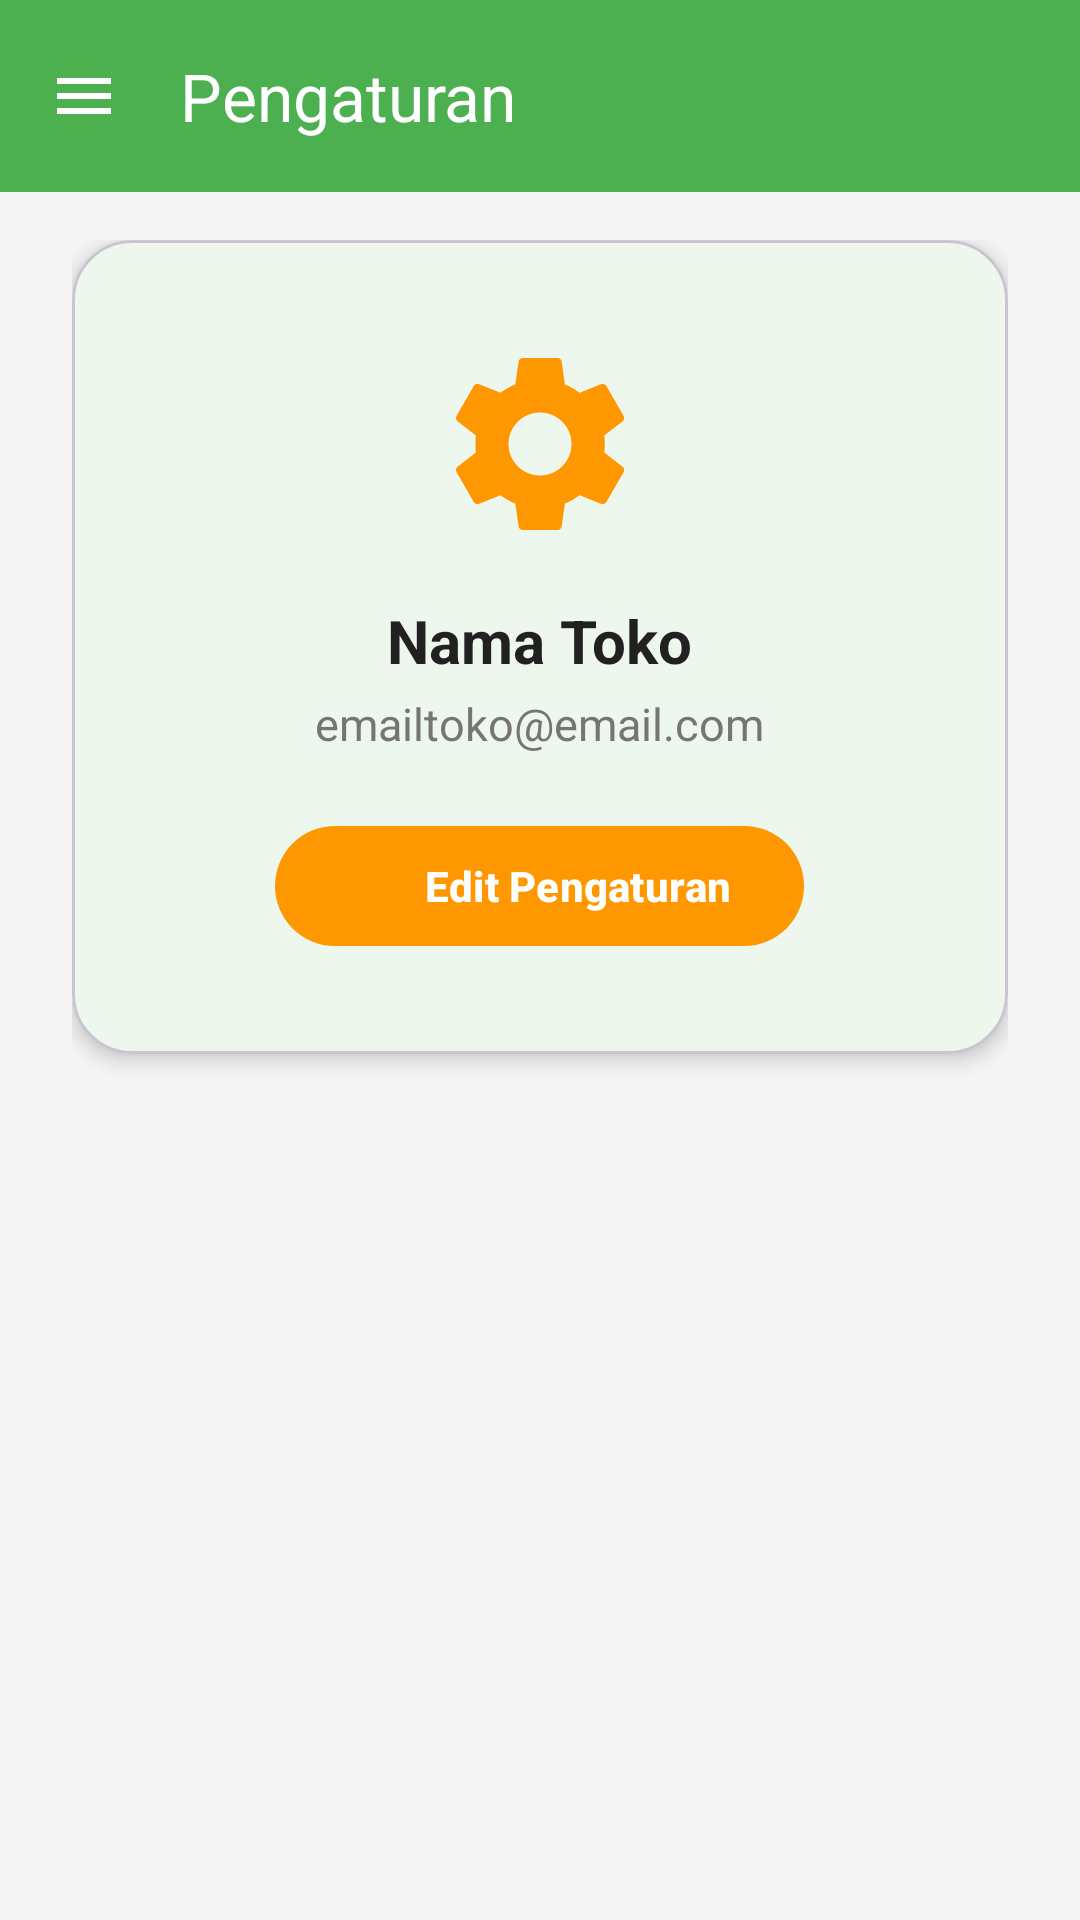

Here is an Android app screen rendered from its layout file. Give the layout XML and the strings, colors and styles it references.
<!-- AndroidManifest.xml: application theme Theme.Kasir -->
<!-- res/layout/fragment_admin_settings.xml -->
<?xml version="1.0" encoding="utf-8"?>
<androidx.coordinatorlayout.widget.CoordinatorLayout xmlns:android="http://schemas.android.com/apk/res/android"
    xmlns:app="http://schemas.android.com/apk/res-auto"
    xmlns:tools="http://schemas.android.com/tools"
    android:layout_width="match_parent"
    android:layout_height="match_parent"
    android:background="@color/background_light"
    tools:context=".AdminSettingsFragment">

    <com.google.android.material.appbar.MaterialToolbar
        android:id="@+id/toolbar"
        android:layout_width="match_parent"
        android:layout_height="wrap_content"
        android:background="@color/primary_green"
        app:title="Pengaturan"
        app:titleTextColor="@android:color/white"
        app:navigationIcon="@drawable/ic_menu_modern"
        app:navigationIconTint="@android:color/white" />

    <LinearLayout
        android:layout_width="match_parent"
        android:layout_height="match_parent"
        android:orientation="vertical"
        android:padding="24dp"
        android:layout_marginTop="56dp"
        android:gravity="center_horizontal">

        <com.google.android.material.card.MaterialCardView
            android:layout_width="match_parent"
            android:layout_height="wrap_content"
            app:cardCornerRadius="20dp"
            app:cardElevation="4dp"
            app:cardBackgroundColor="@color/background_card"
            android:layout_marginBottom="24dp">

            <LinearLayout
                android:layout_width="match_parent"
                android:layout_height="wrap_content"
                android:orientation="vertical"
                android:padding="32dp"
                android:gravity="center_horizontal">

                <ImageView
                    android:id="@+id/ivSettingsIcon"
                    android:layout_width="72dp"
                    android:layout_height="72dp"
                    android:src="@drawable/ic_settings"
                    android:tint="@color/accent_orange"
                    android:contentDescription="Settings Icon" />

                <TextView
                    android:id="@+id/tvStoreName"
                    android:layout_width="wrap_content"
                    android:layout_height="wrap_content"
                    android:text="Nama Toko"
                    android:textColor="@color/text_primary"
                    android:textSize="20sp"
                    android:textStyle="bold"
                    android:layout_marginTop="16dp" />

                <TextView
                    android:id="@+id/tvStoreEmail"
                    android:layout_width="wrap_content"
                    android:layout_height="wrap_content"
                    android:text="emailtoko@email.com"
                    android:textColor="@color/text_secondary"
                    android:textSize="15sp"
                    android:layout_marginTop="4dp" />

                <com.google.android.material.button.MaterialButton
                    android:id="@+id/btnEditSettings"
                    android:layout_width="wrap_content"
                    android:layout_height="wrap_content"
                    android:layout_marginTop="20dp"
                    android:text="Edit Pengaturan"
                    app:icon="@drawable/ic_edit"
                    app:iconTint="@color/accent_orange"
                    app:backgroundTint="@color/accent_orange"
                    android:textColor="@android:color/white"
                    android:textStyle="bold" />

            </LinearLayout>
        </com.google.android.material.card.MaterialCardView>

    </LinearLayout>

</androidx.coordinatorlayout.widget.CoordinatorLayout>
<!-- resources referenced by this layout -->
<resources>
  <color name="accent_orange">#FF9800</color>
  <color name="background_card">#FFFFFF</color>
  <color name="background_light">#F5F5F5</color>
  <color name="primary_green">#4CAF50</color>
  <color name="text_primary">#212121</color>
  <color name="text_secondary">#757575</color>
  <!-- drawable ic_edit (drawable) -->
  <vector xmlns:android="http://schemas.android.com/apk/res/android"
      android:height="24dp"
      android:width="24dp"
      android:viewportWidth="24"
      android:viewportHeight="24">
      <path android:fillColor="@android:color/black" android:pathData="M3,17.25V21h3.75L17.81,9.94l-3.75,-3.75L3,17.25zM20.71,7.04c0.39,-0.39 0.39,-1.02 0,-1.41l-2.34,-2.34c-0.39,-0.39 -1.02,-0.39 -1.41,0l-1.83,1.83 3.75,3.75 1.83,-1.83z"/>
  </vector>
  <!-- drawable ic_menu_modern (drawable) -->
  <?xml version="1.0" encoding="utf-8"?>
  <vector xmlns:android="http://schemas.android.com/apk/res/android"
      android:width="24dp"
      android:height="24dp"
      android:viewportWidth="24"
      android:viewportHeight="24"
      android:tint="@color/text_white">
      <path
          android:fillColor="@android:color/white"
          android:pathData="M3,18h18v-2H3V18zM3,13h18v-2H3V13zM3,6v2h18V6H3z"/>
  </vector>
  <!-- drawable ic_settings (drawable) -->
  <?xml version="1.0" encoding="utf-8"?>
  <vector xmlns:android="http://schemas.android.com/apk/res/android"
      android:width="24dp"
      android:height="24dp"
      android:viewportWidth="24"
      android:viewportHeight="24">
      <path
          android:fillColor="#FF9800"
          android:pathData="M19.14,12.94c0.04,-0.31 0.06,-0.63 0.06,-0.94s-0.02,-0.63 -0.06,-0.94l2.03,-1.58c0.18,-0.14 0.23,-0.41 0.12,-0.61l-1.92,-3.32c-0.12,-0.21 -0.37,-0.28 -0.58,-0.2l-2.39,0.96c-0.5,-0.38 -1.04,-0.7 -1.64,-0.94l-0.36,-2.53c-0.03,-0.23 -0.23,-0.4 -0.47,-0.4h-3.84c-0.24,0 -0.44,0.17 -0.47,0.4l-0.36,2.53c-0.6,0.24 -1.14,0.56 -1.64,0.94l-2.39,-0.96c-0.22,-0.09 -0.46,-0.01 -0.58,0.2l-1.92,3.32c-0.12,0.21 -0.07,0.47 0.12,0.61l2.03,1.58c-0.04,0.31 -0.06,0.63 -0.06,0.94s0.02,0.63 0.06,0.94l-2.03,1.58c-0.18,0.14 -0.23,0.41 -0.12,0.61l1.92,3.32c0.12,0.21 0.37,0.28 0.58,0.2l2.39,-0.96c0.5,0.38 1.04,0.7 1.64,0.94l0.36,2.53c0.03,0.23 0.23,0.4 0.47,0.4h3.84c0.24,0 0.44,-0.17 0.47,-0.4l0.36,-2.53c0.6,-0.24 1.14,-0.56 1.64,-0.94l2.39,0.96c0.22,0.09 0.46,0.01 0.58,-0.2l1.92,-3.32c0.12,-0.21 0.07,-0.47 -0.12,-0.61l-2.03,-1.58zM12,15.5c-1.93,0 -3.5,-1.57 -3.5,-3.5s1.57,-3.5 3.5,-3.5 3.5,1.57 3.5,3.5 -1.57,3.5 -3.5,3.5z"/>
  </vector>
  <style name="Theme.Kasir" parent="Base.Theme.Kasir" />
  <color name="text_white">#FFFFFF</color>
  <style name="Base.Theme.Kasir" parent="Theme.Material3.DayNight.NoActionBar">
          
          <item name="colorPrimary">@color/primary_green</item>
          <item name="colorPrimaryVariant">@color/primary_green_dark</item>
          <item name="colorOnPrimary">@color/white</item>
          
          
          <item name="colorSecondary">@color/accent_blue</item>
          <item name="colorSecondaryVariant">@color/accent_blue</item>
          <item name="colorOnSecondary">@color/white</item>
          
          
          <item name="android:statusBarColor">@color/primary_green_dark</item>
          <item name="android:windowLightStatusBar">false</item>
          
          
          <item name="android:colorBackground">@color/background_light</item>
          <item name="colorSurface">@color/background_surface</item>
          <item name="colorOnSurface">@color/text_primary</item>
          
          
          <item name="colorError">@color/error</item>
          <item name="colorOnError">@color/white</item>
      </style>
  <color name="primary_green_dark">#388E3C</color>
  <color name="white">#FFFFFF</color>
  <color name="accent_blue">#448AFF</color>
  <color name="background_surface">#FFFFFF</color>
  <color name="error">#B00020</color>
</resources>
